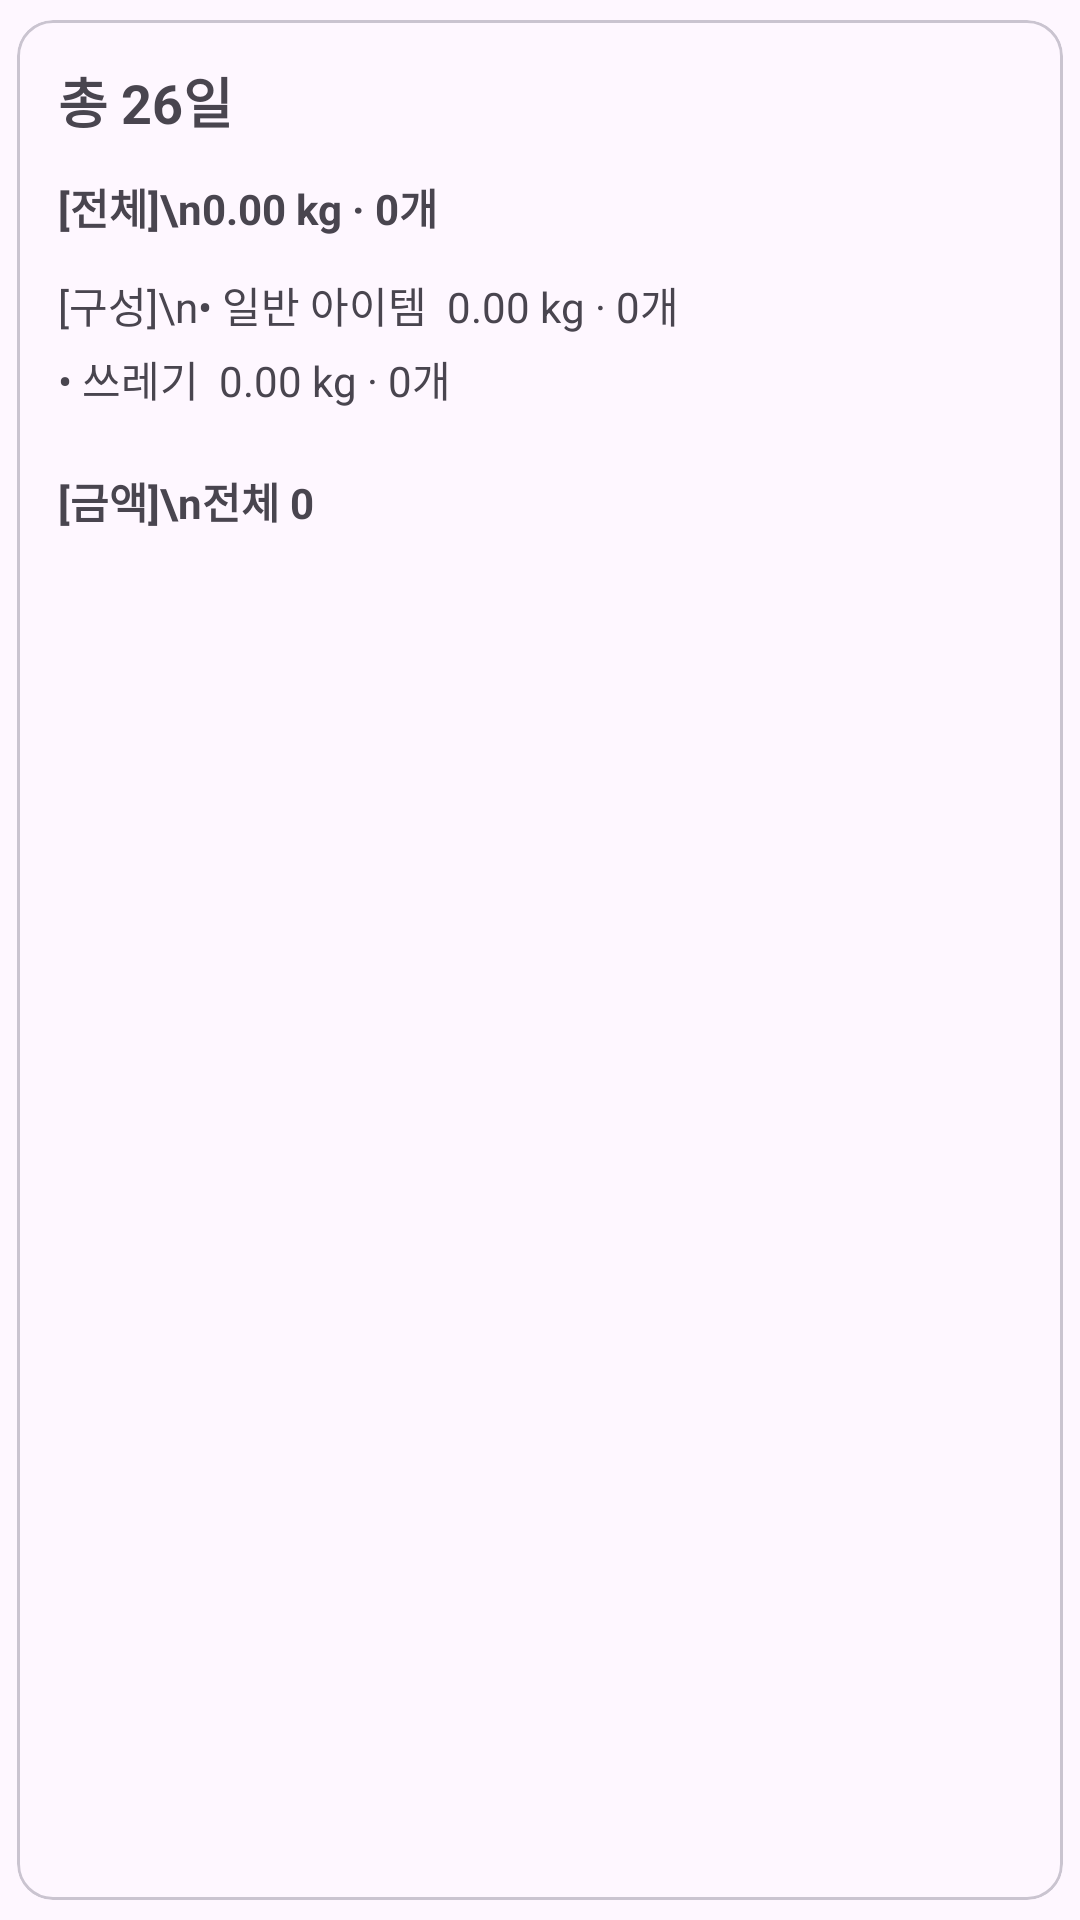

The Android layout XML behind this screen, and the referenced resources:
<!-- AndroidManifest.xml: application theme Theme.MyApplication -->
<!-- res/layout/view_report_summary.xml -->
<?xml version="1.0" encoding="utf-8"?>
<com.google.android.material.card.MaterialCardView
    xmlns:android="http://schemas.android.com/apk/res/android"
    xmlns:app="http://schemas.android.com/apk/res-auto"
    android:layout_width="match_parent"
    android:layout_height="wrap_content"
    app:cardUseCompatPadding="true"
    app:strokeWidth="1dp">

    <LinearLayout
        android:layout_width="match_parent"
        android:layout_height="wrap_content"
        android:orientation="vertical"
        android:padding="14dp">

        <TextView
            android:id="@+id/tvSummaryDays"
            android:layout_width="wrap_content"
            android:layout_height="wrap_content"
            android:text="총 26일"
            android:textSize="18sp"
            android:textStyle="bold"/>

        <TextView
            android:id="@+id/tvSummaryKgTotal"
            android:layout_width="wrap_content"
            android:layout_height="wrap_content"
            android:layout_marginTop="12dp"
            android:lineSpacingExtra="4dp"
            android:text="[전체]\n0.00 kg · 0개"
            android:textStyle="bold" />

        <TextView
            android:id="@+id/tvSummaryKgItem"
            android:layout_width="wrap_content"
            android:layout_height="wrap_content"
            android:layout_marginTop="12dp"
            android:lineSpacingExtra="4dp"
            android:text="[구성]\n• 일반 아이템  0.00 kg · 0개" />

        <TextView
            android:id="@+id/tvSummaryKgWaste"
            android:layout_width="wrap_content"
            android:layout_height="wrap_content"
            android:layout_marginTop="4dp"
            android:text="• 쓰레기  0.00 kg · 0개" />

        <TextView
            android:id="@+id/tvSummarySheets"
            android:layout_width="match_parent"
            android:layout_height="wrap_content"
            android:layout_marginTop="12dp"
            android:lineSpacingExtra="3dp"
            android:visibility="gone" />

        <TextView
            android:id="@+id/tvSummaryCategories"
            android:layout_width="match_parent"
            android:layout_height="wrap_content"
            android:layout_marginTop="12dp"
            android:lineSpacingExtra="3dp"
            android:visibility="gone" />

        <TextView
            android:id="@+id/tvSummarySelectedRows"
            android:layout_width="match_parent"
            android:layout_height="wrap_content"
            android:layout_marginTop="12dp"
            android:lineSpacingExtra="3dp"
            android:visibility="gone"/>

        <TextView
            android:id="@+id/tvSummarySelected"
            android:layout_width="wrap_content"
            android:layout_height="wrap_content"
            android:layout_marginTop="12dp"
            android:lineSpacingExtra="4dp"
            android:text="[선택 합계]\n-"
            android:visibility="gone"/>

        <TextView
            android:id="@+id/tvSummaryPrice"
            android:layout_width="wrap_content"
            android:layout_height="wrap_content"
            android:layout_marginTop="12dp"
            android:lineSpacingExtra="4dp"
            android:text="[금액]\n전체 0"
            android:textStyle="bold"
            android:paddingTop="8dp"/>
    </LinearLayout>

</com.google.android.material.card.MaterialCardView>
<!-- resources referenced by this layout -->
<resources>
  <style name="Theme.MyApplication" parent="Theme.Material3.DayNight.NoActionBar">
          
          <item name="colorPrimary">@color/purple_500</item>
          <item name="colorPrimaryVariant">@color/purple_700</item>
          <item name="colorOnPrimary">@color/white</item>
          
          <item name="colorSecondary">@color/teal_200</item>
          <item name="colorSecondaryVariant">@color/teal_700</item>
          <item name="colorOnSecondary">@color/black</item>
          
          <item name="android:statusBarColor">?attr/colorPrimaryVariant</item>
          
      </style>
  <color name="purple_500">#FF6200EE</color>
  <color name="purple_700">#FF3700B3</color>
  <color name="white">#FFFFFFFF</color>
  <color name="teal_200">#FF03DAC5</color>
  <color name="teal_700">#FF018786</color>
  <color name="black">#FF000000</color>
</resources>
